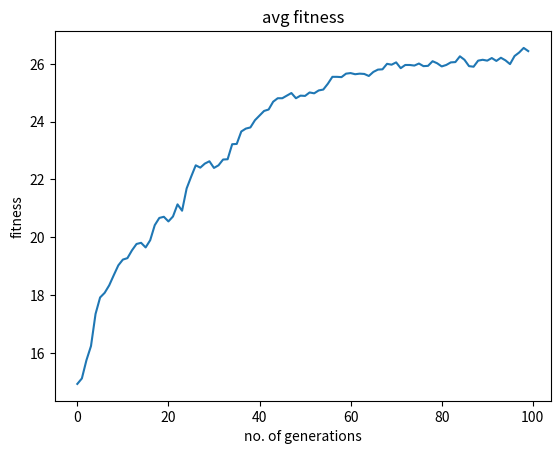

Recreate this plot in Python.
import random
import matplotlib.pyplot as plt


# generates a random string
def create_string(length):
    return ''.join(str(random.randint(0, 1)) for _ in range(length))


# calculates the fitness of a string by counting the number of 1s present
def calculate_fitness(string):
    return string.count('1')


# performs one point crossover
def one_point_crossover(p1, p2):
    crossover_point = random.randint(1, len(p1) - 1)
    c1 = p1[:crossover_point] + p2[crossover_point:]
    c2 = p2[:crossover_point] + p1[crossover_point:]
    return c1, c2


def evolve(population):
    next_generation = []
    total_fitness = 0

    # calculate the fitness of the population
    for ind in population:
        total_fitness += calculate_fitness(ind)

    average_fitness = total_fitness / len(population)

    # perform one-point crossover
    for _ in range(len(population) // 2):
        parents = []
        weights = []

        # get the weights
        for ind in population:
            weights.append(calculate_fitness(ind))

        # select the parents
        for _ in range(2):
            selected_parent = random.choices(population, weights=weights)[0]
            parents.append(selected_parent)
        parent1, parent2 = parents

        child1, child2 = one_point_crossover(parent1, parent2)
        next_generation.extend([child1, child2])

    return next_generation, average_fitness


def genetic_algorithm(str_len, population_size, num_generations):
    population = []
    average_fitnesses = []

    # generate the initial population
    for _ in range(population_size):
        population.append(create_string(str_len))

    # evolve the population
    for generation in range(num_generations):
        population, average_fitness = evolve(population)
        average_fitnesses.append(average_fitness)

    return average_fitnesses


ind_len = 30
num_gens = 100
pop_size = 100

avg_fitnesses = genetic_algorithm(ind_len, pop_size, num_gens)

# plot the average fitness over each generation
plt.plot(range(num_gens), avg_fitnesses)

plt.xlabel('no. of generations')
plt.ylabel('fitness')
plt.title('avg fitness')

plt.show()
